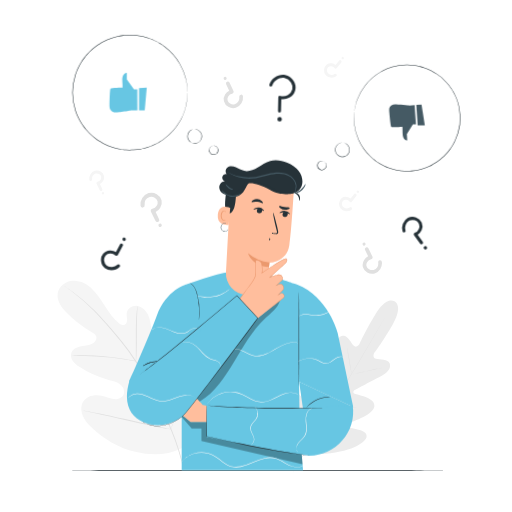
t = 0.00 s
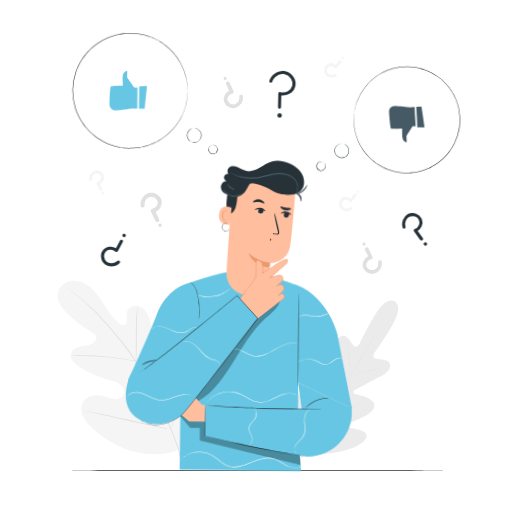
t = 0.28 s
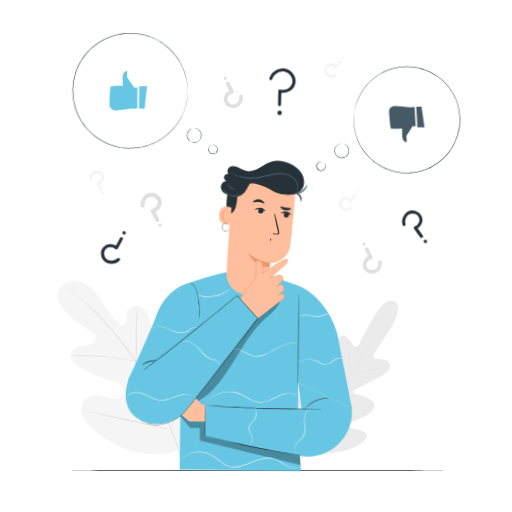
t = 0.47 s
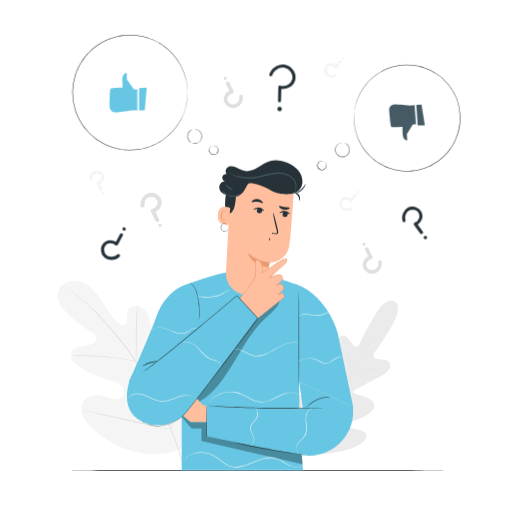
t = 0.75 s
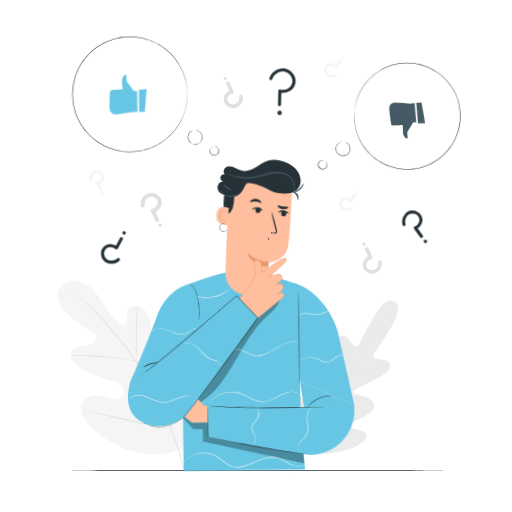
t = 1.03 s
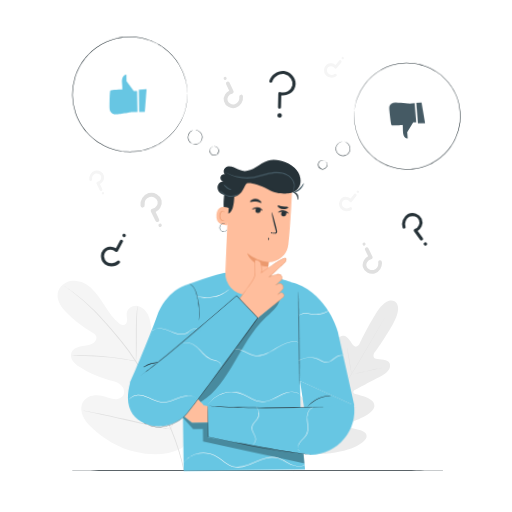
t = 1.22 s

The animated SVG that drew these frames (rendered in a browser with its animation timeline set to each time). Animation: 2 CSS @keyframes rules; one cycle of 1.50 s, repeats indefinitely.

<svg class="animated" id="freepik_stories-choose" xmlns="http://www.w3.org/2000/svg" viewBox="0 0 500 500" version="1.1" xmlns:xlink="http://www.w3.org/1999/xlink" xmlns:svgjs="http://svgjs.com/svgjs"><style>svg#freepik_stories-choose:not(.animated) .animable {opacity: 0;}svg#freepik_stories-choose.animated #freepik--Character--inject-118 {animation: 1.5s Infinite  linear wind;animation-delay: 0s;}svg#freepik_stories-choose.animated #freepik--speech-bubbles--inject-118 {animation: 1.5s Infinite  linear wind;animation-delay: 0s;}svg#freepik_stories-choose.animated #freepik--question-marks--inject-118 {animation: 1.5s Infinite  linear floating;animation-delay: 0s;}            @keyframes wind {                0% {                    transform: rotate( 0deg );                }                25% {                    transform: rotate( 1deg );                }                75% {                    transform: rotate( -1deg );                }            }                    @keyframes floating {                0% {                    opacity: 1;                    transform: translateY(0px);                }                50% {                    transform: translateY(-10px);                }                100% {                    opacity: 1;                    transform: translateY(0px);                }            }        </style><g id="freepik--background-complete--inject-118" class="animable" style="transform-origin: 222.517px 259.105px;"><path d="M177.34,437.83c23.23-20.07,25.56-53.12,21.56-82.2-.67-4.85-.66-10-3.42-14.07s-8.47-6.4-12.62-3.9c-3.44,2.08-4.58,6.45-6.24,10.14a28.65,28.65,0,0,1-10.3,12.08c-2.94,1.93-6.67,3.31-9.91,1.94-4.44-1.88-5.53-7.64-6-12.48q-1.32-13.56-2.63-27.11c-.47-4.84-1-9.79-2.94-14.23s-5.75-8.37-10.49-9.19-10.17,2.43-10.65,7.27c-.21,2,.41,4,.48,6.05s-.63,4.35-2.49,5.1-4-.4-5.55-1.67c-5.5-4.38-9.54-10.33-13.36-16.27s-7.56-12-12.64-16.9-11.8-8.45-18.78-8.12-13.93,5.36-15,12.36,3.65,13.52,8.55,18.61a109,109,0,0,0,24.73,19.13c1.64.93,3.42,1.93,4.18,3.66,1.39,3.12-1.34,6.65-4.42,8-3.49,1.57-7.44,1.6-11.17,2.44s-7.65,2.92-8.71,6.64c-1.48,5.15,3.2,9.91,7.62,12.89a93.19,93.19,0,0,0,29.05,13c3.7.94,7.57,1.69,10.7,3.9s5.31,6.38,3.93,10-5.73,5.15-9.53,4.84-7.36-2-11-3c-6.92-1.83-15.47-.48-19.14,5.71-2.41,4.07-2.11,9.36-.23,13.73s5.16,7.94,8.58,11.21c12,11.42,26.66,20.09,42.65,23.85s30.45,3.73,45.22-3.46" style="fill: rgb(245, 245, 245); transform-origin: 128.346px 358.985px;" id="el9d6m62ic76b" class="animable"></path><path d="M180,459.42a214.05,214.05,0,0,0-12-39.11c-5.81-14.28-13.48-29.41-22-44.95l-6.38-11.49c-2.11-3.77-4.19-7.5-6.46-11a215.64,215.64,0,0,0-14.19-19.51c-4.81-6-9.59-11.5-14.11-16.62s-8.83-9.79-12.94-13.89A172.46,172.46,0,0,0,71,284.93c-2.61-1.92-4.69-3.33-6.11-4.27l-1.62-1.07a3.44,3.44,0,0,0-.57-.33,5.48,5.48,0,0,0,.52.41l1.57,1.14c1.39,1,3.43,2.45,6,4.4a182.37,182.37,0,0,1,20.56,18.06c4.07,4.12,8.34,8.82,12.83,13.94s9.24,10.66,14,16.64a220.16,220.16,0,0,1,14.09,19.47c2.25,3.51,4.32,7.22,6.42,11l6.38,11.49c8.56,15.53,16.23,30.61,22.07,44.83a217.13,217.13,0,0,1,12.18,38.91" style="fill: rgb(224, 224, 224); transform-origin: 121.35px 369.405px;" id="ellsnxt8px2xh" class="animable"></path><path d="M132.77,352.84a10,10,0,0,0,.26-2.12c.12-1.36.22-3.34.31-5.79.19-4.9.22-11.66.22-19.12s.13-14.21.39-19.09c.12-2.44.24-4.41.34-5.78a10.49,10.49,0,0,0,.06-2.13,9.14,9.14,0,0,0-.4,2.1c-.21,1.35-.43,3.32-.63,5.76-.43,4.89-.65,11.66-.65,19.13s0,14,0,19.11c0,2.3,0,4.24,0,5.8A10.08,10.08,0,0,0,132.77,352.84Z" style="fill: rgb(224, 224, 224); transform-origin: 133.515px 325.825px;" id="el0w6k7r3x1tz" class="animable"></path><path d="M69.29,347.62a14.16,14.16,0,0,0,2.52,0c1.61,0,3.94-.07,6.83,0,5.76,0,13.73.35,22.5,1.08s16.69,1.77,22.39,2.67c2.86.43,5.16.84,6.75,1.11a13.91,13.91,0,0,0,2.49.35,12.43,12.43,0,0,0-2.42-.7c-1.58-.38-3.87-.88-6.72-1.4-5.69-1.06-13.61-2.18-22.42-2.94A221.42,221.42,0,0,0,78.63,347c-2.89.05-5.23.19-6.84.32A13.58,13.58,0,0,0,69.29,347.62Z" style="fill: rgb(224, 224, 224); transform-origin: 101.03px 349.901px;" id="el0zrb6vm4t5g9" class="animable"></path><path d="M167,419.24a3,3,0,0,0,.35-.8c.22-.64.5-1.42.83-2.36.71-2.06,1.67-5.06,2.8-8.78,2.27-7.45,5.08-17.83,8-29.33s5.66-21.89,7.77-29.37c1-3.64,1.89-6.63,2.52-8.86.27-1,.49-1.76.67-2.41a3.09,3.09,0,0,0,.18-.86,3,3,0,0,0-.35.8c-.22.64-.5,1.42-.83,2.36-.71,2.06-1.67,5.06-2.8,8.78-2.27,7.45-5.08,17.83-8,29.33s-5.66,21.89-7.77,29.38c-1,3.63-1.89,6.63-2.52,8.85-.27,1-.49,1.76-.67,2.41A3.09,3.09,0,0,0,167,419.24Z" style="fill: rgb(224, 224, 224); transform-origin: 178.56px 377.855px;" id="elxl5q1rre0k" class="animable"></path><path d="M81.53,401.11a3.1,3.1,0,0,0,.85.25l2.49.56,9.16,2c7.73,1.65,18.39,4.06,30.16,6.74s22.46,5,30.23,6.48c3.88.75,7,1.33,9.21,1.68l2.52.39a2.73,2.73,0,0,0,.89.07,3.84,3.84,0,0,0-.86-.25l-2.48-.56-9.16-1.95c-7.73-1.66-18.39-4.07-30.16-6.75s-22.46-5-30.23-6.48c-3.88-.75-7-1.32-9.22-1.68l-2.51-.39A3.15,3.15,0,0,0,81.53,401.11Z" style="fill: rgb(224, 224, 224); transform-origin: 124.285px 410.2px;" id="elpb4qhwjp4y" class="animable"></path><path d="M153.57,216.82a2,2,0,0,1-1.81-1.14l-4.34-9a2,2,0,0,1,1.47-2.85A6.22,6.22,0,0,0,153,201a5.61,5.61,0,0,0,.86-4.38,5.77,5.77,0,0,0-2.82-3.5,6.41,6.41,0,0,0-4.91-.67,7.53,7.53,0,0,0-4.89,8,2,2,0,0,1-4,.56A11.59,11.59,0,0,1,145,188.59a10.41,10.41,0,0,1,8.06,1,9.78,9.78,0,0,1,4.72,6,9.65,9.65,0,0,1-1.39,7.54A10.51,10.51,0,0,1,152,207l3.34,7a2,2,0,0,1-.94,2.68A1.94,1.94,0,0,1,153.57,216.82Z" style="fill: rgb(224, 224, 224); transform-origin: 147.587px 202.507px;" id="elzde8adkpdr" class="animable"></path><path d="M157.89,219.42a1.65,1.65,0,0,1-2.93,1.5,1.65,1.65,0,1,1,2.93-1.5Z" style="fill: rgb(224, 224, 224); transform-origin: 156.372px 220.066px;" id="elq0ndik5d26" class="animable"></path><path d="M98.61,186.58a1.4,1.4,0,0,1-1.27-.8l-3-6.3a1.41,1.41,0,0,1,0-1.25,1.38,1.38,0,0,1,1-.74,4.37,4.37,0,0,0,2.86-2,4,4,0,0,0,.6-3.06,4,4,0,0,0-2-2.44,4.47,4.47,0,0,0-3.43-.47A5.27,5.27,0,0,0,90,175.15a1.4,1.4,0,0,1-2.78.39,8.11,8.11,0,0,1,5.4-8.68,7.26,7.26,0,0,1,5.62.73,6.82,6.82,0,0,1,3.31,4.21,6.74,6.74,0,0,1-1,5.26,7.37,7.37,0,0,1-3,2.65l2.33,4.86a1.39,1.39,0,0,1-.65,1.87A1.5,1.5,0,0,1,98.61,186.58Z" style="fill: rgb(245, 245, 245); transform-origin: 94.4348px 176.587px;" id="el5ti3bixnhea" class="animable"></path><path d="M101.63,188.39a1.15,1.15,0,0,1-2,1.05,1.15,1.15,0,1,1,2-1.05Z" style="fill: rgb(245, 245, 245); transform-origin: 100.529px 188.723px;" id="elp7580zf9gqq" class="animable"></path><path d="M348.13,190a1.4,1.4,0,0,1-.18,1.49l-4.4,5.43a1.43,1.43,0,0,1-1.14.52,1.39,1.39,0,0,1-1.1-.59,4.32,4.32,0,0,0-3-1.75,3.91,3.91,0,0,0-3,.76,4,4,0,0,0-1.37,2.83,4.5,4.5,0,0,0,1,3.3,5.29,5.29,0,0,0,6.52.7A1.4,1.4,0,1,1,343,205a8.1,8.1,0,0,1-10.15-1.16,7.31,7.31,0,0,1-1.75-5.4,6.84,6.84,0,0,1,2.39-4.78,6.73,6.73,0,0,1,5.18-1.37,7.25,7.25,0,0,1,3.68,1.59l3.39-4.19a1.4,1.4,0,0,1,2-.21A1.48,1.48,0,0,1,348.13,190Z" style="fill: rgb(245, 245, 245); transform-origin: 339.67px 197.714px;" id="el6d2mdvopwcl" class="animable"></path><path d="M348.48,186.48a1.15,1.15,0,1,1,.21,1.61A1.14,1.14,0,0,1,348.48,186.48Z" style="fill: rgb(245, 245, 245); transform-origin: 349.391px 187.18px;" id="elhh2v4bv12gn" class="animable"></path><path d="M333.47,59.53a1.42,1.42,0,0,1-.18,1.49l-4.4,5.43a1.41,1.41,0,0,1-2.24-.07,4.36,4.36,0,0,0-3-1.75,3.94,3.94,0,0,0-3,.77,4,4,0,0,0-1.37,2.82,4.49,4.49,0,0,0,1,3.3,5.25,5.25,0,0,0,6.51.7,1.41,1.41,0,0,1,1.55,2.35,8.09,8.09,0,0,1-10.15-1.17,7.22,7.22,0,0,1-1.75-5.4,6.86,6.86,0,0,1,2.39-4.78A6.75,6.75,0,0,1,324,61.85a7.42,7.42,0,0,1,3.68,1.59l3.39-4.19a1.41,1.41,0,0,1,2-.21A1.51,1.51,0,0,1,333.47,59.53Z" style="fill: rgb(245, 245, 245); transform-origin: 325.007px 67.2807px;" id="el0rgstbl77la" class="animable"></path><path d="M333.82,56a1.15,1.15,0,1,1,.21,1.61A1.15,1.15,0,0,1,333.82,56Z" style="fill: rgb(245, 245, 245); transform-origin: 334.733px 56.6997px;" id="eljxo10y0r26o" class="animable"></path><path d="M222.45,79.59a1.84,1.84,0,0,1,1.65,1L228,88.81a1.83,1.83,0,0,1,0,1.63,1.81,1.81,0,0,1-1.31,1A5.66,5.66,0,0,0,223,93.94a5.11,5.11,0,0,0-.79,4,5.23,5.23,0,0,0,2.56,3.18,5.87,5.87,0,0,0,4.46.62,6.85,6.85,0,0,0,4.44-7.27,1.82,1.82,0,1,1,3.61-.5,10.52,10.52,0,0,1-7,11.27,9.41,9.41,0,0,1-7.31-.95,8.9,8.9,0,0,1-4.29-5.47A8.73,8.73,0,0,1,219.93,92a9.58,9.58,0,0,1,3.91-3.44l-3-6.31a1.81,1.81,0,0,1,.85-2.43A1.75,1.75,0,0,1,222.45,79.59Z" style="fill: rgb(224, 224, 224); transform-origin: 227.91px 92.5895px;" id="el07q273v3egni" class="animable"></path><path d="M218.53,77.23a1.51,1.51,0,0,1,.65-2,1.49,1.49,0,0,1,2,.65,1.49,1.49,0,1,1-2.66,1.36Z" style="fill: rgb(224, 224, 224); transform-origin: 219.86px 76.5624px;" id="elkykjlhw47z" class="animable"></path><path d="M358.11,241.39a1.84,1.84,0,0,1,1.65,1l3.93,8.19a1.83,1.83,0,0,1,0,1.63,1.81,1.81,0,0,1-1.31,1,5.64,5.64,0,0,0-3.71,2.54,5.11,5.11,0,0,0-.79,4,5.23,5.23,0,0,0,2.56,3.18,5.87,5.87,0,0,0,4.46.62,6.85,6.85,0,0,0,4.44-7.27,1.82,1.82,0,1,1,3.61-.5,10.52,10.52,0,0,1-7,11.27,9.41,9.41,0,0,1-7.31-.95,8.9,8.9,0,0,1-4.29-5.47,8.73,8.73,0,0,1,1.27-6.84,9.58,9.58,0,0,1,3.91-3.44l-3-6.31a1.81,1.81,0,0,1,.85-2.43A1.75,1.75,0,0,1,358.11,241.39Z" style="fill: rgb(224, 224, 224); transform-origin: 363.581px 254.395px;" id="elqk4p18q295s" class="animable"></path><path d="M354.19,239a1.51,1.51,0,0,1,.65-2,1.49,1.49,0,0,1,2,.65,1.49,1.49,0,0,1-2.66,1.36Z" style="fill: rgb(224, 224, 224); transform-origin: 355.52px 238.331px;" id="el1k5qx0vcnni" class="animable"></path><path d="M385.41,294.32s-7.69-5.91-18.9,12.69-15.74,29.46-15.74,29.46-2.89,3.86-5.48,1-5.85-10.61-10.67-9.6c-5,1.05-7,6.4-6.64,14.5s.5,25.86.51,27.47-1.06,3.82-3.13,2.17S311.73,355.51,305,361.41s-2,28.29-1.55,30.75-.08,3.46-1.27,4-4.59-4.85-8.05-8.94-8.19-8.23-11.78-4.5-5.83,20.11,7.93,48l7.22,12.49,14.49.23c31-1.4,44.32-11.27,45.85-16.22s-4.38-7.09-9.63-8.14-11.6-1.45-11.72-2.74.48-2.25,2.86-3,24.26-7.46,26.19-16.2-16.68-11.67-19.13-12.69-1-3,.39-3.79,17-9.23,24.31-12.82,11-7.93,9.49-12.81c-1.44-4.71-9.82-3.82-13.56-4.72S365.3,345,365.3,345s7.33-9.21,18.2-28,1.74-22.73,1.74-22.73" style="fill: rgb(235, 235, 235); transform-origin: 334.226px 368.434px;" id="elxee11cu7skf" class="animable"></path><path d="M375.34,311l-.21.41c-.16.27-.37.66-.65,1.16L371.94,317c-2.21,3.87-5.44,9.46-9.46,16.34-8,13.78-19.31,32.71-31.82,53.58s-23.82,39.79-31.93,53.52l-9.59,16.27c-1.12,1.91-2,3.4-2.61,4.42l-.68,1.15-.25.38a4.28,4.28,0,0,1,.21-.4l.65-1.17,2.53-4.47c2.21-3.87,5.44-9.45,9.47-16.34,8-13.77,19.3-32.71,31.82-53.59s23.81-39.78,31.92-53.51l9.59-16.27c1.13-1.91,2-3.4,2.61-4.42.3-.49.52-.87.69-1.15Z" style="fill: rgb(224, 224, 224); transform-origin: 330.47px 386.83px;" id="elsu371d3dfrf" class="animable"></path><path d="M338.75,338.94a4.54,4.54,0,0,1,.3,1c.16.66.37,1.6.61,2.78.49,2.34,1.08,5.6,1.67,9.21s1.08,6.78,1.47,9.25c.18,1.1.34,2,.46,2.79a4.89,4.89,0,0,1,.13,1,5.35,5.35,0,0,1-.3-1c-.16-.65-.37-1.6-.6-2.78-.47-2.35-1-5.62-1.6-9.23s-1.13-6.77-1.54-9.22c-.19-1.11-.34-2-.47-2.8A4.89,4.89,0,0,1,338.75,338.94Z" style="fill: rgb(224, 224, 224); transform-origin: 341.07px 351.955px;" id="el96pha4p8htj" class="animable"></path><path d="M344.7,365.36c0-.12,6.64-1.64,14.88-3.38s15-3.07,15-3-6.64,1.64-14.89,3.38S344.72,365.48,344.7,365.36Z" style="fill: rgb(224, 224, 224); transform-origin: 359.64px 362.172px;" id="ela0rrianyphr" class="animable"></path><path d="M324,396.55a5,5,0,0,1,1.06,0l2.89.22c2.44.18,5.81.41,9.53.53s7.1.13,9.55.11l2.89,0a4.09,4.09,0,0,1,1.07,0,5.56,5.56,0,0,1-1.06.13c-.68.05-1.67.11-2.9.16-2.44.1-5.83.15-9.56,0s-7.11-.4-9.55-.66c-1.22-.14-2.2-.26-2.88-.36A4.83,4.83,0,0,1,324,396.55Z" style="fill: rgb(224, 224, 224); transform-origin: 337.495px 397.158px;" id="el0i94aaa06c1v" class="animable"></path><path d="M313.4,373.84a3.83,3.83,0,0,1,.51.84c.33.65.75,1.44,1.23,2.38,1,2,2.4,4.82,3.91,7.92s2.84,5.93,3.78,8c.44,1,.81,1.78,1.1,2.44a3.64,3.64,0,0,1,.35.92,5.37,5.37,0,0,1-.5-.84l-1.23-2.38c-1-2-2.41-4.82-3.91-7.92s-2.84-5.93-3.79-8l-1.1-2.44A5,5,0,0,1,313.4,373.84Z" style="fill: rgb(224, 224, 224); transform-origin: 318.84px 385.09px;" id="elqlt61xj59qf" class="animable"></path><path d="M291.67,399.05a7.15,7.15,0,0,1,.63,1.09l1.59,3c1.33,2.58,3.12,6.16,5.09,10.12s3.72,7.55,5,10.17l1.46,3.1a8.2,8.2,0,0,1,.48,1.17,6.6,6.6,0,0,1-.64-1.09l-1.59-3c-1.32-2.58-3.12-6.15-5.08-10.11s-3.72-7.56-5-10.17l-1.46-3.11A6,6,0,0,1,291.67,399.05Z" style="fill: rgb(224, 224, 224); transform-origin: 298.795px 413.375px;" id="eli62biih7d9i" class="animable"></path><path d="M305.74,427a7.78,7.78,0,0,1,1.35,0l3.67.14c3.1.12,7.38.26,12.11.29s9-.05,12.12-.14l3.67-.09a7.43,7.43,0,0,1,1.35,0,8.16,8.16,0,0,1-1.34.15c-.86.08-2.12.16-3.67.24-3.1.16-7.39.3-12.13.26s-9-.22-12.12-.41c-1.55-.11-2.81-.2-3.67-.29A8,8,0,0,1,305.74,427Z" style="fill: rgb(224, 224, 224); transform-origin: 322.875px 427.414px;" id="elo2awm8ihyuh" class="animable"></path></g><g id="freepik--Floor--inject-118" class="animable" style="transform-origin: 251.57px 459.36px;"><path d="M432.65,459.36c0,.15-81.08.26-181.07.26s-181.09-.11-181.09-.26,81.06-.26,181.09-.26S432.65,459.22,432.65,459.36Z" style="fill: rgb(38, 50, 56); transform-origin: 251.57px 459.36px;" id="elg51hzsygyr" class="animable"></path></g><g id="freepik--Character--inject-118" class="animable" style="transform-origin: 234.386px 307.813px;"><path d="M344.88,397.55l-15.23-72.64s-8.93-35-39.67-47.08l-2.12-.65-3-.91c-1.24-.48-6.28-2.08-7.61-2.5-41.44-14.36-52.44-10.62-95.62,4.11,0,0-19.19,5.17-28.49,30.19s-27.09,64.17-27.09,64.17l43.08,15.22,8.26-12.27v83.93h118.5l-3.27-38.64-.57-47.59" style="fill: rgb(103, 198, 227); transform-origin: 235.465px 361.92px;" id="elc7ic5kzkrn" class="animable"></path><path d="M224.26,282.34a5.4,5.4,0,0,1-1,.92,13.09,13.09,0,0,1-1.25,1,20.47,20.47,0,0,1-1.73,1.19,31.8,31.8,0,0,1-4.85,2.52,36.6,36.6,0,0,1-6.41,1.94,37.21,37.21,0,0,1-6.67.62,32.18,32.18,0,0,1-5.44-.51c-.78-.11-1.45-.31-2.05-.45a11.27,11.27,0,0,1-1.53-.44,5.84,5.84,0,0,1-1.26-.48c0-.1,1.85.54,4.9,1a36.3,36.3,0,0,0,5.38.39,38.27,38.27,0,0,0,6.57-.66,38.75,38.75,0,0,0,6.33-1.86,36.41,36.41,0,0,0,4.84-2.39C222.75,283.53,224.2,282.26,224.26,282.34Z" style="fill: rgb(250, 250, 250); transform-origin: 208.165px 286.433px;" id="eliq9fbacn51" class="animable"></path><g id="elyl5ap2wkpus"><g style="opacity: 0.3; transform-origin: 236.435px 429.695px;" class="animable"><polygon points="177.43 407.13 187.14 418.35 196.69 418.35 196.69 430.56 295.44 453.4 294.64 443.89 201.73 411.99 186.16 411.99 178.66 405.99 177.43 407.13" id="elrcz2wk6jnv" class="animable" style="transform-origin: 236.435px 429.695px;"></polygon></g></g><path d="M206.51,397.14l-8.24-1.52S178.75,374.26,175.09,374c-3-.25-19.63-.09-25.41,0a2,2,0,0,0-2,2h0a2,2,0,0,0,1.94,2l19.62.76.09,1.58-19.65.26c-2,.15-3.28,3.32,3.13,3.89l16.43.59v1l-16.66,2.33c-.85.12-3.06.55-3.08,1.4,0,0-1,2.09,3.74,2.68,1.63.2,16.09-.28,16.09-.28l-.55,1.3-15,3.23a2.13,2.13,0,0,0-1.66,2.38h0a2.13,2.13,0,0,0,2.3,1.83l16-1.49L186.16,412h21Z" style="fill: rgb(255, 190, 157); transform-origin: 177.42px 392.933px;" id="eloervummzb2b" class="animable"></path><polyline points="344.88 397.55 296.95 406.98 292.09 372.89" style="fill: rgb(103, 198, 227); transform-origin: 318.485px 389.935px;" id="elt0cjvonhu6" class="animable"></polyline><path d="M290.57,398.85,201.73,396l0,30.7,58.94,11.71L302.07,445c25.72,0,46.29-23.61,42.31-49l-.11,0Z" style="fill: rgb(103, 198, 227); transform-origin: 273.302px 420.5px;" id="el3ra9g0jn3b9" class="animable"></path><path d="M315,398.29a7.85,7.85,0,0,1-1.15.08l-3.3.09-12.15.22c-10.25.15-24.42.32-40.08.17s-29.83-.72-40.07-1.41c-5.12-.34-9.26-.67-12.11-1l-3.29-.34a7.51,7.51,0,0,1-1.14-.16,7.27,7.27,0,0,1,1.16,0l3.29.21c2.86.2,7,.46,12.12.74,10.24.56,24.4,1.05,40.05,1.21s29.81,0,40.07,0h12.15l3.3,0A5.63,5.63,0,0,1,315,398.29Z" style="fill: rgb(38, 50, 56); transform-origin: 258.355px 397.413px;" id="elfegs0up3g2n" class="animable"></path><path d="M201.74,396.26a3.68,3.68,0,0,1,0,.54q0,.58,0,1.59c0,1.43,0,3.47.06,6.06,0,5.25.06,12.71.11,21.7l-.18-.22c10,2.15,22.06,4.82,35,7.53,17.74,3.76,33.9,6.72,45.64,8.54,5.88.9,10.64,1.56,13.94,2l3.79.5,1,.14a1.12,1.12,0,0,1,.33.07l-.34,0-1-.09-3.81-.4c-3.3-.38-8.08-1-14-1.84-11.77-1.72-27.95-4.63-45.7-8.39-12.95-2.71-25-5.41-35-7.61l-.17,0v-.17c0-9,.06-16.45.08-21.7,0-2.59,0-4.63.06-6.06q0-1,0-1.59A2,2,0,0,1,201.74,396.26Z" style="fill: rgb(38, 50, 56); transform-origin: 251.42px 420.485px;" id="elwphnp22fus" class="animable"></path><path d="M194.15,312.28a8.09,8.09,0,0,1,.06-1.5c.07-1,.16-2.35.2-4.07a70.14,70.14,0,0,0-.93-13.37c-.91-5.14-2.06-9.83-3.85-12.75a10.24,10.24,0,0,0-2.65-3c-.78-.55-1.28-.76-1.26-.8s.14,0,.38.12a5.88,5.88,0,0,1,1,.51,9.81,9.81,0,0,1,2.85,3,21.62,21.62,0,0,1,2.4,5.6,63.58,63.58,0,0,1,2.44,20.73c-.09,1.72-.24,3.12-.36,4.07A7.65,7.65,0,0,1,194.15,312.28Z" style="fill: rgb(38, 50, 56); transform-origin: 190.291px 294.528px;" id="elast7p02pemw" class="animable"></path><path d="M291.84,285.29c.15,0,.26,20.41.26,45.59s-.11,45.59-.26,45.59-.26-20.41-.26-45.59S291.7,285.29,291.84,285.29Z" style="fill: rgb(38, 50, 56); transform-origin: 291.84px 330.88px;" id="elsz1kwvfuhr" class="animable"></path><path d="M322.5,387.83c0,.09-1.51.05-3.91.34a33.54,33.54,0,0,0-4.17.81,35.18,35.18,0,0,0-4.88,1.74,34.43,34.43,0,0,0-4.54,2.53,32.07,32.07,0,0,0-3.35,2.59c-1.81,1.61-2.77,2.77-2.85,2.71a5,5,0,0,1,.62-.86,22.1,22.1,0,0,1,2-2.12,27.41,27.41,0,0,1,3.33-2.72,32.49,32.49,0,0,1,4.59-2.6,31.51,31.51,0,0,1,5-1.73,27.21,27.21,0,0,1,4.25-.71,20.54,20.54,0,0,1,2.89-.09A4.1,4.1,0,0,1,322.5,387.83Z" style="fill: rgb(38, 50, 56); transform-origin: 310.65px 393.128px;" id="elvb5r85xbw" class="animable"></path><g id="elkn7k9tzsl8"><g style="opacity: 0.3; transform-origin: 230.43px 342.63px;" class="animable"><path d="M195,392.08c15-8.94,24.32-23.74,33.45-38.6s17.64-30.45,30.3-42.43c5.81-5.51,12.61-10.15,14.76-17.87l-22.76,18.09-63.4,72.91Z" id="else2b31gjagl" class="animable" style="transform-origin: 230.43px 342.63px;"></path></g></g><path d="M153.88,353c0,.19-3.58.05-7.67,1.45a39.53,39.53,0,0,0-5.06,2.23,10.75,10.75,0,0,1-2.09,1,9.44,9.44,0,0,1,1.91-1.32,27,27,0,0,1,5.07-2.4,20.24,20.24,0,0,1,5.52-1.05A7.7,7.7,0,0,1,153.88,353Z" style="fill: rgb(38, 50, 56); transform-origin: 146.47px 355.271px;" id="el77m0rhaypi4" class="animable"></path><path d="M153.88,353c0,.19-3.58.05-7.67,1.45a39.53,39.53,0,0,0-5.06,2.23,10.75,10.75,0,0,1-2.09,1,9.44,9.44,0,0,1,1.91-1.32,27,27,0,0,1,5.07-2.4,20.24,20.24,0,0,1,5.52-1.05A7.7,7.7,0,0,1,153.88,353Z" style="fill: rgb(38, 50, 56); transform-origin: 146.47px 355.271px;" id="el7zyh2fmgz35" class="animable"></path><path d="M291.46,385.64a13.06,13.06,0,0,0-3.45-1.59c-2.35-.73-6-.72-10.23.64s-8.63,4.25-14.07,6.51a20.72,20.72,0,0,1-9,1.73,24.57,24.57,0,0,1-9.45-2.9c-3-1.52-5.85-3.22-8.72-4.55A26.32,26.32,0,0,0,227.8,383a28.33,28.33,0,0,0-15,2.71,27,27,0,0,0-8.34,6.12l-1.09,1.23-.72,1-.45.58-.17.19a.75.75,0,0,1,.12-.22c.11-.16.25-.36.41-.61l.69-1,1.06-1.26a26.32,26.32,0,0,1,8.33-6.33,27.38,27.38,0,0,1,6.86-2.36,27.67,27.67,0,0,1,8.32-.49,26.59,26.59,0,0,1,8.87,2.47c2.91,1.35,5.74,3.05,8.74,4.55a24.17,24.17,0,0,0,9.25,2.86,20.1,20.1,0,0,0,8.82-1.67c5.38-2.2,9.83-5.19,14.14-6.41s8-1.29,10.39-.49a10.58,10.58,0,0,1,2.6,1.19l.61.44C291.4,385.58,291.47,385.63,291.46,385.64Z" style="fill: rgb(250, 250, 250); transform-origin: 246.745px 388.636px;" id="el6rx4zppe47n" class="animable"></path><path d="M334.9,348.65a8.91,8.91,0,0,0-1.8-.34,8.82,8.82,0,0,0-4.7,1.44c-1.85,1-3.63,2.92-6.15,4.33a8,8,0,0,1-4.38,1.1,11.85,11.85,0,0,1-4.6-1.46c-1.47-.74-2.83-1.57-4.24-2.13a18.73,18.73,0,0,0-4.21-1.18,18.52,18.52,0,0,0-3.95-.21,17.59,17.59,0,0,0-3.43.45,19.9,19.9,0,0,0-4.72,1.68c-1.07.54-1.61.91-1.64.87s.12-.12.37-.3a10.44,10.44,0,0,1,1.17-.74,18.89,18.89,0,0,1,8.22-2.39,19,19,0,0,1,8.38,1.35c1.46.57,2.84,1.4,4.28,2.13a11.58,11.58,0,0,0,4.4,1.42,7.52,7.52,0,0,0,4.12-1c2.44-1.34,4.27-3.2,6.19-4.23a8.74,8.74,0,0,1,4.9-1.32,4.59,4.59,0,0,1,1.36.32A2,2,0,0,1,334.9,348.65Z" style="fill: rgb(250, 250, 250); transform-origin: 312.988px 351.651px;" id="elxsy4n3q58y" class="animable"></path><path d="M290.92,335a3.65,3.65,0,0,1-.68-.12c-.22,0-.49-.12-.82-.17l-1.12-.15a19.3,19.3,0,0,0-7.13.73,43.53,43.53,0,0,0-9.74,4.39A93.51,93.51,0,0,1,259.82,346a25,25,0,0,1-6.63,1.82,17,17,0,0,1-6.4-.44,30.32,30.32,0,0,1-5.38-2.15c-1.62-.8-3.1-1.59-4.48-2.24a19.14,19.14,0,0,0-6.86-2.07,11.18,11.18,0,0,0-2,.06,3.47,3.47,0,0,1-.68,0,2.81,2.81,0,0,1,.67-.15,10.34,10.34,0,0,1,2-.16,18.37,18.37,0,0,1,7,1.95c1.41.63,2.9,1.4,4.52,2.18a29.78,29.78,0,0,0,5.31,2.07,16.69,16.69,0,0,0,6.22.4,24.46,24.46,0,0,0,6.5-1.79c4.3-1.77,8-4.23,11.56-6.24a42.73,42.73,0,0,1,9.89-4.34,18.6,18.6,0,0,1,7.24-.57l1.13.2c.33.07.59.16.81.22A3.55,3.55,0,0,1,290.92,335Z" style="fill: rgb(250, 250, 250); transform-origin: 259.155px 341.073px;" id="elu5tbs7d14x" class="animable"></path><path d="M321.89,304.2a5,5,0,0,1-1.07.62c-.71.37-1.73.89-3,1.46a28.83,28.83,0,0,1-4.74,1.64,17.36,17.36,0,0,1-6.14.42c-2.18-.23-4.19-.69-6-.94a17.41,17.41,0,0,0-4.91-.09,10.65,10.65,0,0,0-4.22,1.56s.07-.1.22-.24a6.91,6.91,0,0,1,.75-.54,9.21,9.21,0,0,1,3.2-1.15,17.09,17.09,0,0,1,5,0c1.88.23,3.9.68,6,.9,4.29.51,8.09-.86,10.69-1.88,1.31-.52,2.36-1,3.09-1.3A6,6,0,0,1,321.89,304.2Z" style="fill: rgb(250, 250, 250); transform-origin: 306.85px 306.535px;" id="eltswehax3e1r" class="animable"></path><path d="M192.59,320.85a5.8,5.8,0,0,0-1.77-.42,7.47,7.47,0,0,0-4.59,1.7c-.86.61-1.76,1.37-2.83,2.07a10.59,10.59,0,0,1-3.79,1.52,17.93,17.93,0,0,1-9.17-1.1c-3.1-1.12-5.87-2.54-8.53-3.48a23.38,23.38,0,0,0-3.83-1,15.34,15.34,0,0,0-3.44-.21,11,11,0,0,0-4.8,1.28c-1,.58-1.51,1.05-1.54,1s.1-.13.33-.35a7.09,7.09,0,0,1,1.11-.84,10.7,10.7,0,0,1,4.87-1.47,16,16,0,0,1,3.54.15,22.71,22.71,0,0,1,3.92,1c2.7.92,5.49,2.34,8.55,3.44a17.65,17.65,0,0,0,8.9,1.11,10.08,10.08,0,0,0,3.65-1.41c1.05-.66,2-1.4,2.85-2a7.43,7.43,0,0,1,4.81-1.6,3.53,3.53,0,0,1,1.35.36A1.33,1.33,0,0,1,192.59,320.85Z" style="fill: rgb(250, 250, 250); transform-origin: 170.443px 322.705px;" id="el5dqd7mygmuh" class="animable"></path><path d="M248.92,397.45s.12.08.32.27a6.78,6.78,0,0,1,.79.93,9.64,9.64,0,0,1,.31,10.58c-1.33,2.15-3.6,3.86-4.87,6.33a6.07,6.07,0,0,0-.5,3.89,15,15,0,0,0,1.3,3.58c1.09,2.18,2.1,4.3,2.06,6.26a5.06,5.06,0,0,1-1.87,4,3.14,3.14,0,0,1-1.1.53c-.28.05-.42.06-.43,0a4.78,4.78,0,0,0,1.41-.73,5,5,0,0,0,1.63-3.83c0-1.84-1-3.86-2.13-6.05a15,15,0,0,1-1.37-3.69,6.56,6.56,0,0,1,.53-4.22,15.83,15.83,0,0,1,2.5-3.39,23.83,23.83,0,0,0,2.43-3,9.17,9.17,0,0,0,1.37-6.13,9.83,9.83,0,0,0-1.44-4.08C249.3,397.89,248.88,397.48,248.92,397.45Z" style="fill: rgb(250, 250, 250); transform-origin: 248.052px 415.656px;" id="el526th8n24hp" class="animable"></path><path d="M290.84,441.35a2.11,2.11,0,0,1-.38-.33,4.06,4.06,0,0,1-.77-1.2,6.79,6.79,0,0,1,.25-5.16,10.76,10.76,0,0,1,1.95-3.07c.85-1,1.85-1.94,2.87-3a16.61,16.61,0,0,0,2.78-3.5,11.63,11.63,0,0,0,1.33-4.55c.34-3.29-.26-6.45-.42-9.36a16.37,16.37,0,0,1,1-7.66,8.75,8.75,0,0,1,3.29-4,5.84,5.84,0,0,1,1.29-.61,1.61,1.61,0,0,1,.48-.11,11.76,11.76,0,0,0-1.66.89,8.84,8.84,0,0,0-3.06,4,16.28,16.28,0,0,0-.83,7.48c.19,2.87.81,6.05.47,9.45a12.1,12.1,0,0,1-1.41,4.74A16.44,16.44,0,0,1,295.1,429c-2.08,2-4,3.81-4.82,5.84a5.65,5.65,0,0,0,.56,6.55Z" style="fill: rgb(250, 250, 250); transform-origin: 296.904px 420.095px;" id="elakj8hz00ths" class="animable"></path><path d="M296,454.61a6,6,0,0,1-1.12.71,9.49,9.49,0,0,1-3.63,1,15.47,15.47,0,0,1-5.93-.66,32.67,32.67,0,0,1-7.19-3.32,47.58,47.58,0,0,0-8.51-4.26,20.39,20.39,0,0,0-10.73-.37,66.26,66.26,0,0,0-11.42,3.95A67,67,0,0,1,235.1,456a22.25,22.25,0,0,1-6.65.37,18.07,18.07,0,0,1-6.22-1.84c-3.82-1.91-6.88-4.68-10-6.94a31.77,31.77,0,0,0-4.76-3l-1.22-.58c-.41-.18-.83-.31-1.24-.47a19.57,19.57,0,0,0-2.49-.74,25.18,25.18,0,0,0-9.44-.39,26.43,26.43,0,0,0-7.49,2.24c-.53.23-1,.53-1.49.77a11.38,11.38,0,0,0-1.33.79c-.41.28-.81.53-1.18.79l-1,.79a16.35,16.35,0,0,0-1.62,1.44,10.24,10.24,0,0,0-1.1,1.14l-.66.73c-.15.16-.23.24-.24.23l.2-.27.62-.76a10.46,10.46,0,0,1,1.07-1.18,17.11,17.11,0,0,1,1.6-1.48l1-.83,1.19-.81a13,13,0,0,1,1.33-.81c.48-.26,1-.56,1.49-.8A26.13,26.13,0,0,1,193,442a25,25,0,0,1,9.58.33,19.79,19.79,0,0,1,2.54.74c.43.16.86.29,1.28.47l1.24.59a32.43,32.43,0,0,1,4.84,3c3.15,2.27,6.2,5,9.94,6.87a17.31,17.31,0,0,0,6,1.78,21.32,21.32,0,0,0,6.5-.37,66.86,66.86,0,0,0,12.26-4.22,65.12,65.12,0,0,1,11.51-4,20.87,20.87,0,0,1,11,.43,47.83,47.83,0,0,1,8.56,4.35,32.27,32.27,0,0,0,7.08,3.36,15.64,15.64,0,0,0,5.84.74,9.78,9.78,0,0,0,3.6-.93C295.59,454.86,296,454.58,296,454.61Z" style="fill: rgb(250, 250, 250); transform-origin: 236.485px 449.078px;" id="elbms4sgdz7bd" class="animable"></path><path d="M240.34,287.81h0a20.8,20.8,0,0,0,21.74-18.95c.58-6.6,1-12.24,1-12.24s17-.43,19.41-17.1S287,184.13,287,184.13h0a58.52,58.52,0,0,0-59.27-.24L225,185.48l-4.38,80.43A20.79,20.79,0,0,0,240.34,287.81Z" style="fill: rgb(255, 190, 157); transform-origin: 253.794px 231.893px;" id="elmv3joxludyi" class="animable"></path><path d="M265.48,228c0-.19,1.46-.29,3.82-.31.61,0,1.1-.06,1.18-.38a3.27,3.27,0,0,0-.2-1.78l-1.22-4.91c-1.65-7-2.7-12.71-2.34-12.79s2,5.51,3.63,12.49c.38,1.7.75,3.33,1.11,4.93a3.89,3.89,0,0,1,0,2.55,1.59,1.59,0,0,1-1.16.82,3.6,3.6,0,0,1-1,0C266.91,228.4,265.47,228.18,265.48,228Z" style="fill: rgb(38, 50, 56); transform-origin: 268.577px 218.242px;" id="el54yqxnu8n2l" class="animable"></path><path d="M263.18,256.39a39.22,39.22,0,0,1-21-9s3.59,12.69,20.44,13.35Z" style="fill: rgb(235, 153, 110); transform-origin: 252.68px 254.065px;" id="eldwueh6u3646" class="animable"></path><path d="M286.78,188.37s-10.5,4.39-23.45-3c-8.5-4.84-18.56-7.53-20.91-5.9s-3.31,10.61-12.11,12.76c0,0-.35,17.21-7.17,16.22s-1.06-27.36-1.06-27.36l17.2-7.26,18.47-2.44,17.1,3.38L288,179.16Z" style="fill: rgb(38, 50, 56); transform-origin: 253.904px 189.941px;" id="elmylz9bsnh8h" class="animable"></path><path d="M224.81,203c-.27-.16-11-4.88-12.15,6.58s10.62,10.22,10.67,9.9S224.81,203,224.81,203Z" style="fill: rgb(255, 190, 157); transform-origin: 218.695px 210.792px;" id="elca48z2vw257" class="animable"></path><path d="M220.25,214.83s-.21.12-.56.24a2,2,0,0,1-1.5-.11c-1.17-.56-2-2.59-1.85-4.66a6.56,6.56,0,0,1,.83-2.8,2.33,2.33,0,0,1,1.65-1.39,1,1,0,0,1,1.13.66c.12.34,0,.56.09.59s.26-.17.21-.65a1.24,1.24,0,0,0-.38-.77,1.52,1.52,0,0,0-1.07-.4,2.84,2.84,0,0,0-2.26,1.58,6.81,6.81,0,0,0-1,3.13c-.16,2.31.82,4.59,2.43,5.23a2.16,2.16,0,0,0,1.85-.12C220.2,215.11,220.29,214.86,220.25,214.83Z" style="fill: rgb(235, 153, 110); transform-origin: 217.891px 210.586px;" id="elwofuuwu6s" class="animable"></path><path d="M237.93,181.32a39.84,39.84,0,0,1-7.63,6.83,13.29,13.29,0,0,1-9.8,2.07c-3.33-.77-6.28-3.65-6.42-7.08s3.21-6.75,6.55-6a3.57,3.57,0,1,1,2.11-6.41c-2.91-.55-3.23-5.16-.92-7s5.71-1.44,8.44-.33,5.26,2.83,8.15,3.45c4.53,1,9.18-.91,13.19-3.24s7.81-5.17,12.28-6.41c5.48-1.51,11.41-.4,16.65,1.8a26.75,26.75,0,0,1,11.31,8.25c2.83,3.78,4.23,8.8,3,13.35s-5.49,8.33-10.22,8.35c0,0-10.61,1.06-19.25-5.35S238.49,178,238.49,178Z" style="fill: rgb(38, 50, 56); transform-origin: 254.682px 173.468px;" id="elweqcpqqi0l" class="animable"></path><path d="M222,168s.21.22.66.53,1.15.74,2.06,1.26a37.48,37.48,0,0,0,8.27,3.29,39.82,39.82,0,0,0,13.15,1.25c5-.33,10.29-2,15.78-3.29s10.9-2,15.6-.86,8.38,3.92,10,7.13a11.41,11.41,0,0,1,.87,8.32,18.51,18.51,0,0,1-1.33,2.9s.24-.17.6-.6a8.39,8.39,0,0,0,1.18-2.15,11.47,11.47,0,0,0-.54-8.85c-1.66-3.54-5.59-6.65-10.52-7.85s-10.62-.6-16.16.77-10.72,3-15.58,3.35a41.06,41.06,0,0,1-12.85-1C225.94,170.46,222.06,167.73,222,168Z" style="fill: rgb(69, 90, 100); transform-origin: 255.741px 178.256px;" id="ell0zw1mxqhl" class="animable"></path><path d="M216.8,185.69c-.12.06.25,1.18,1.49,2.61a11.68,11.68,0,0,0,13.49,2.91c1.72-.78,2.52-1.65,2.43-1.76s-1.07.43-2.74,1a12.66,12.66,0,0,1-12.57-2.71C217.6,186.52,217,185.59,216.8,185.69Z" style="fill: rgb(69, 90, 100); transform-origin: 225.498px 188.953px;" id="elzb7toj63am" class="animable"></path><path d="M220.38,180c-.29.14.59,2.22,2.81,3.75s4.47,1.63,4.49,1.3-1.84-.94-3.8-2.31S220.68,179.84,220.38,180Z" style="fill: rgb(69, 90, 100); transform-origin: 224.003px 182.596px;" id="el9s60ltt4di" class="animable"></path><path d="M292.41,196c.15,0,.48-.53.56-1.56a6.34,6.34,0,0,0-4.12-6.34c-1-.34-1.62-.27-1.65-.12-.1.33,2.26,1,3.73,3.28S292.07,196,292.41,196Z" style="fill: rgb(38, 50, 56); transform-origin: 290.09px 191.928px;" id="elb5md90cshqi" class="animable"></path><path d="M298.35,179.58c-.34-.14-1.6,2.89-4.6,5.39s-6.15,3.32-6.06,3.68,3.61,0,6.86-2.74S298.67,179.62,298.35,179.58Z" style="fill: rgb(69, 90, 100); transform-origin: 293.05px 184.171px;" id="eluababcp89bk" class="animable"></path><path d="M281,209.53a2.57,2.57,0,0,1-2.8,2.26,2.47,2.47,0,0,1-2.34-2.65,2.58,2.58,0,0,1,2.8-2.26A2.47,2.47,0,0,1,281,209.53Z" style="fill: rgb(38, 50, 56); transform-origin: 278.43px 209.335px;" id="el4l43w9haqql" class="animable"></path><path d="M283,209.31c-.36.29-2.11-1.4-4.86-1.75s-4.95.76-5.21.39c-.12-.17.28-.73,1.24-1.26a7.13,7.13,0,0,1,4.22-.72,6.71,6.71,0,0,1,3.82,1.81C283,208.54,283.18,209.18,283,209.31Z" style="fill: rgb(38, 50, 56); transform-origin: 277.987px 207.624px;" id="elpx4luaz8l9j" class="animable"></path><path d="M255.92,206.05a2.57,2.57,0,0,1-2.8,2.26,2.47,2.47,0,0,1-2.34-2.65,2.59,2.59,0,0,1,2.81-2.26A2.46,2.46,0,0,1,255.92,206.05Z" style="fill: rgb(38, 50, 56); transform-origin: 253.35px 205.855px;" id="elrrslwgb0vrs" class="animable"></path><path d="M257.72,206c-.36.29-2.12-1.39-4.87-1.75s-4.95.77-5.21.39c-.12-.17.28-.73,1.24-1.25a7,7,0,0,1,4.22-.72,6.77,6.77,0,0,1,3.82,1.8C257.68,205.21,257.89,205.85,257.72,206Z" style="fill: rgb(38, 50, 56); transform-origin: 252.697px 204.317px;" id="elh769o4jj6t" class="animable"></path><path d="M256.66,198.41c-.55.48-2.61-1-5.4-1.28s-5.11.7-5.54.12c-.2-.28.17-1,1.2-1.67a7.38,7.38,0,0,1,8.92.94C256.7,197.4,256.91,198.18,256.66,198.41Z" style="fill: rgb(38, 50, 56); transform-origin: 251.213px 196.502px;" id="eltc77rjvf1wc" class="animable"></path><path d="M282.83,203c.12.33-.36.88-1.36,1.31a8.11,8.11,0,0,1-8-1.26c-.82-.72-1.1-1.38-.89-1.66.48-.56,2.53.41,5.13.78S282.55,202.29,282.83,203Z" style="fill: rgb(38, 50, 56); transform-origin: 277.681px 203.034px;" id="elz7gu5mxzo1m" class="animable"></path><path d="M263.37,232.58c.28,0,.48.53.45,1.15s-.3,1.11-.59,1.1-.49-.54-.45-1.16S263.08,232.56,263.37,232.58Z" style="fill: rgb(38, 50, 56); transform-origin: 263.299px 233.705px;" id="elw6r2ji0i5af" class="animable"></path><path d="M222.77,223.88a1.44,1.44,0,0,1-.25.67,3.49,3.49,0,0,1-1.46,1.32,3.6,3.6,0,0,1-2.91.17,4.17,4.17,0,0,1-2.51-2.55,4.59,4.59,0,0,1,4.43-5.92,1.47,1.47,0,0,1,.71.11,7.67,7.67,0,0,0-2.46.62,4.29,4.29,0,0,0-1.9,1.86,4.13,4.13,0,0,0-.29,3.16,3.81,3.81,0,0,0,2.19,2.27,3.3,3.3,0,0,0,2.59-.05A4.59,4.59,0,0,0,222.77,223.88Z" style="fill: rgb(69, 90, 100); transform-origin: 219.107px 221.916px;" id="elwctkuhvr4p" class="animable"></path><path d="M233.83,292.36s5.58-7.88,9.09-12.31c4.25-5.36,6.78-10,6.78-12.49V254.28s5.29-1.25,6,4.76,0,7.52,0,7.52,22.21-15,23.71-13.87c2.65,1.9-2.37,5.9-2.37,5.9l-13.53,12.23,7.7-2.44a3.6,3.6,0,0,1,4.51,2.26h0a3.59,3.59,0,0,1-1.37,4.12l-4.56,3.95,2.29-.92a3.53,3.53,0,0,1,4.47,1.67h0a3.48,3.48,0,0,1-.58,4l-4.15,4.43,1.94-1a2.54,2.54,0,0,1,3.46,1.09h0a2.52,2.52,0,0,1-.69,3.09l-24.86,19.65Z" style="fill: rgb(255, 190, 157); transform-origin: 257.006px 281.675px;" id="eli50yul0brgp" class="animable"></path><path d="M251.71,310.65l-.31-.29c-.21-.22-.52-.52-.91-.9-.81-.83-2-2-3.53-3.56l-13.24-13.42-.1-.1.08-.11q2.43-3.47,5.31-7.38,1.44-2,3-4c1.06-1.36,2.15-2.73,3.17-4.22a40.59,40.59,0,0,0,2.87-4.7,10.08,10.08,0,0,0,1.42-5.43q0-5.91,0-12.26v-.2l.18,0a5.58,5.58,0,0,1,4,.66,4.82,4.82,0,0,1,1.45,1.53,6.75,6.75,0,0,1,.73,2,30.27,30.27,0,0,1,.45,4.15c0,.7,0,1.41,0,2.12a7.48,7.48,0,0,1-.34,2.18l-.37-.32c3.43-2.3,7-4.63,10.66-7,1.83-1.16,3.7-2.32,5.6-3.45a58.8,58.8,0,0,1,5.93-3.17,6.28,6.28,0,0,1,.86-.31,2.27,2.27,0,0,1,.48-.09.85.85,0,0,1,.31,0,.56.56,0,0,1,.27.17,1.9,1.9,0,0,1,.75,1.76,6.1,6.1,0,0,1-1.78,3.11c-.81.87-1.73,1.58-2.55,2.36l-2.54,2.29L263.72,271l-.25-.43,4.51-1.42,2.23-.7c.37-.12.72-.24,1.11-.35a3.81,3.81,0,0,1,1.21-.13,3.82,3.82,0,0,1,2,7h0L270,278.88l-.24-.38,2.24-.9a3.85,3.85,0,0,1,2.46-.16,3.71,3.71,0,0,1,2,5.83c-.51.6-1,1.09-1.5,1.63-1,1.05-2,2.08-2.91,3.09l-.25-.32,2.09-1.09a2.72,2.72,0,0,1,3.8,1.89,2.67,2.67,0,0,1-.51,2.21,4.76,4.76,0,0,1-.82.75l-.83.65-1.62,1.28-3.1,2.43-10.28,8L254,308.92l-1.69,1.3c-.38.3-.58.43-.58.43l.58-.49L254,308.8l6.47-5.19,10.16-8.1,3.06-2.44,1.61-1.28.82-.65a4.11,4.11,0,0,0,.75-.68,2.33,2.33,0,0,0-2.83-3.53L272,288l-1.07.57.83-.89,2.9-3.1c.48-.52,1-1.06,1.46-1.59a3.28,3.28,0,0,0-1.75-5.15,3.37,3.37,0,0,0-2.17.15l-2.24.9-1.27.52,1-.91,4.55-3.95h0a3.34,3.34,0,0,0-1.75-6.1,5.7,5.7,0,0,0-2.15.46l-2.23.71-4.51,1.43-1.1.35.86-.78,9.87-8.93,2.54-2.3c.84-.79,1.74-1.49,2.51-2.31a5.69,5.69,0,0,0,1.64-2.81,1.36,1.36,0,0,0-.56-1.31c-.06-.15-.32-.06-.59,0a7.06,7.06,0,0,0-.8.29,55.83,55.83,0,0,0-5.86,3.14c-1.9,1.13-3.76,2.28-5.6,3.44-3.67,2.31-7.22,4.63-10.65,6.93l-.63.42.27-.75a7.54,7.54,0,0,0,.29-2,20.59,20.59,0,0,0,0-2.08,31.68,31.68,0,0,0-.43-4.07,6.8,6.8,0,0,0-.67-1.83,4.48,4.48,0,0,0-1.3-1.37,5.15,5.15,0,0,0-3.64-.61l.19-.23q0,6.34,0,12.26c0,.5,0,1,0,1.5a7.91,7.91,0,0,1-.32,1.46,18.13,18.13,0,0,1-1.13,2.67,39.76,39.76,0,0,1-2.92,4.74c-1,1.49-2.14,2.88-3.19,4.22s-2.05,2.68-3,4c-1.92,2.6-3.7,5.06-5.34,7.35l0-.21L247,305.73l3.49,3.63.91.95Z" style="fill: rgb(235, 153, 110); transform-origin: 257.032px 281.508px;" id="eldjomgszywx5" class="animable"></path><path d="M251.71,310.65l-68.13,90c-10.35,13.65-29,18.65-44.47,11.24-11.32-5.42-19.62-16.8-12.68-40.22L191.7,327l39.68-38.29Z" style="fill: rgb(103, 198, 227); transform-origin: 187.801px 352.013px;" id="ellh9czmyzo9" class="animable"></path><path d="M139.11,411.85l.73.37,2.14,1.13a28.84,28.84,0,0,0,8.9,2.39,30.87,30.87,0,0,0,6.68-.12,36.39,36.39,0,0,0,3.76-.67c.65-.14,1.29-.36,2-.54a19.22,19.22,0,0,0,2-.65,39.27,39.27,0,0,0,8.19-4,31.89,31.89,0,0,0,7.68-6.71c4.65-5.5,9.46-11.78,14.66-18.48S206.45,370.6,212.21,363c11.5-15.22,24.07-32,37.2-49.68l2.09-2.81,0,.33-20.33-22,.35,0c-13.89,11.47-26.75,22.41-38.4,32.16s-22.08,18.33-30.9,25.31-16,12.43-21,16.08c-2.49,1.85-4.45,3.21-5.76,4.16l-1.5,1.06-.52.34.49-.38,1.48-1.1c1.29-1,3.23-2.36,5.7-4.22,5-3.7,12.1-9.17,20.89-16.19s19.2-15.61,30.83-25.4,24.47-20.73,38.35-32.21l.19-.15.16.17,20.34,22,.15.16-.13.18-2.09,2.82c-13.14,17.66-25.72,34.45-37.24,49.65-5.77,7.6-11.25,14.82-16.45,21.52s-10,13-14.72,18.46a32.24,32.24,0,0,1-7.78,6.75,39.24,39.24,0,0,1-8.27,4,19.56,19.56,0,0,1-2,.65c-.67.18-1.32.39-2,.54a34.11,34.11,0,0,1-3.79.64,29.93,29.93,0,0,1-6.73.08,28.38,28.38,0,0,1-8.93-2.5c-.94-.5-1.64-.91-2.11-1.17S139.11,411.85,139.11,411.85Z" style="fill: rgb(38, 50, 56); transform-origin: 192.73px 352.186px;" id="elbvnz9ldwc8a" class="animable"></path><path d="M190.77,388.41a19,19,0,0,0-2.38-1.36,14.43,14.43,0,0,0-7.33-.93,26.23,26.23,0,0,0-5.05,1.06c-1.78.54-3.63,1.3-5.59,2.07a57.25,57.25,0,0,1-6.26,2.18,19.7,19.7,0,0,1-7.11.7,24.81,24.81,0,0,1-6.88-1.91c-2.13-.88-4.1-1.89-6-2.75-3.79-1.77-7.48-2.91-10.64-2.74a11.53,11.53,0,0,0-6.88,2.5,10.76,10.76,0,0,0-1.81,2,3.39,3.39,0,0,1,.33-.64,8.36,8.36,0,0,1,1.35-1.56,11.39,11.39,0,0,1,7-2.71c3.25-.24,7,.91,10.85,2.66,1.93.86,3.91,1.85,6,2.72a24.62,24.62,0,0,0,6.74,1.86,19.24,19.24,0,0,0,6.92-.67,58.11,58.11,0,0,0,6.22-2.14c2-.76,3.82-1.51,5.64-2a25.81,25.81,0,0,1,5.14-1,14.23,14.23,0,0,1,7.44,1.1A8.19,8.19,0,0,1,190.77,388.41Z" style="fill: rgb(250, 250, 250); transform-origin: 157.805px 388.244px;" id="el2r0kwq8yud4" class="animable"></path><path d="M214.85,358.25a3.79,3.79,0,0,0,.26-1.78,5,5,0,0,0-3-3.66,16.35,16.35,0,0,0-3.31-1,17.86,17.86,0,0,1-3.87-1.24,25.1,25.1,0,0,1-7.29-5.72c-2.25-2.39-4.25-4.77-6.39-6.61a16.82,16.82,0,0,0-6.4-3.66,11.09,11.09,0,0,0-5-.34c-1.17.21-1.77.5-1.79.45s.14-.09.43-.22a6.77,6.77,0,0,1,1.32-.43,10.73,10.73,0,0,1,5.1.19,16.66,16.66,0,0,1,6.62,3.65,81.75,81.75,0,0,1,6.45,6.62,25.22,25.22,0,0,0,7.12,5.63c2.5,1.24,5.16,1.34,7.13,2.35a5.2,5.2,0,0,1,3.05,4,2.75,2.75,0,0,1-.21,1.39A1.22,1.22,0,0,1,214.85,358.25Z" style="fill: rgb(250, 250, 250); transform-origin: 196.677px 346.035px;" id="elmrcmujirhdh" class="animable"></path></g><g id="freepik--speech-bubbles--inject-118" class="animable" style="transform-origin: 260.111px 100.715px;"><path d="M406.21,121.33l-3,.19-5.89,9.5.39,5.94s-4.58.59-4.56-7.23-.43-5.8-.43-5.8-9.78.61-10.65-.19c-.63-.57-1.54-10.27-2-15.53a5.71,5.71,0,0,1,3.66-6,4.18,4.18,0,0,1,1-.21c2.44-.16,15,1,15,1l5.14-.34Z" style="fill: rgb(69, 90, 100); transform-origin: 393.121px 119.478px;" id="elrhd72ngwh4" class="animable"></path><polygon points="414.85 122.39 411.66 102.14 406.56 102.48 407.89 122.44 414.85 122.39" style="fill: rgb(69, 90, 100); transform-origin: 410.705px 112.29px;" id="eldc2d681ski" class="animable"></polygon><path d="M336.45,139.52a1.36,1.36,0,0,1,.42.1,2.36,2.36,0,0,1,.5.2,3.72,3.72,0,0,1,.65.34,7.48,7.48,0,0,1,3.51,6.73,6.61,6.61,0,0,1-1.32,3.49,7.77,7.77,0,0,1-3.28,2.49,7.18,7.18,0,0,1-4.41.34,7.1,7.1,0,0,1-3.66-2.47,7.55,7.55,0,0,1-1.62-3.79,6.53,6.53,0,0,1,.57-3.68,7.49,7.49,0,0,1,6.38-4.13,4.19,4.19,0,0,1,.73,0,2.38,2.38,0,0,1,.53.08,1.28,1.28,0,0,1,.42.12c0,.06-.6-.1-1.67,0a7.49,7.49,0,0,0-4.11,1.7,7.1,7.1,0,0,0-1.89,2.41,6.18,6.18,0,0,0-.49,3.44,6.68,6.68,0,0,0,12.11,3.2,6.07,6.07,0,0,0,1.28-3.23,7.06,7.06,0,0,0-.45-3,7.43,7.43,0,0,0-2.74-3.5C337,139.73,336.43,139.57,336.45,139.52Z" style="fill: rgb(38, 50, 56); transform-origin: 334.36px 146.267px;" id="elqfvs0qedzq" class="animable"></path><path d="M315.63,157.33a2.18,2.18,0,0,1,1,.37,4.76,4.76,0,0,1,2.27,4.28,4.19,4.19,0,0,1-.84,2.24,4.58,4.58,0,0,1-8.32-2.2,4.21,4.21,0,0,1,.37-2.36,4.61,4.61,0,0,1,1.32-1.6,4.5,4.5,0,0,1,2.77-1,2.17,2.17,0,0,1,1.06.18s-.39,0-1,0a4.69,4.69,0,0,0-2.55,1.08,3.94,3.94,0,0,0-1.45,3.62,4.12,4.12,0,0,0,7.47,2,3.94,3.94,0,0,0,.52-3.86,4.63,4.63,0,0,0-1.68-2.2C316,157.49,315.61,157.38,315.63,157.33Z" style="fill: rgb(38, 50, 56); transform-origin: 314.304px 161.618px;" id="elwylnw9mb9aj" class="animable"></path><path d="M345.94,109s0-.28.12-.83l.39-2.44.3-1.8c.14-.66.36-1.36.56-2.13L348,99.3a10.68,10.68,0,0,1,.45-1.35l.55-1.4a49,49,0,0,1,7.32-13.09,51.65,51.65,0,0,1,14.87-13.13l2.44-1.4c.84-.42,1.73-.79,2.6-1.2s1.76-.86,2.7-1.16l2.84-1,1.44-.48,1.5-.36,3-.71c1-.21,2.09-.3,3.15-.45a24.42,24.42,0,0,1,3.21-.34,47.51,47.51,0,0,1,6.64,0c1.12.09,2.25.12,3.39.27l3.4.59c.57.11,1.15.17,1.71.32l1.7.47c1.13.33,2.28.6,3.41,1A55.4,55.4,0,0,1,421,68.78l1.64.83c.28.15.56.28.83.43l.78.5,3.15,2c1,.72,2,1.54,3,2.31.49.4,1,.76,1.48,1.21l1.39,1.32a60.9,60.9,0,0,1,5.27,5.7c.75,1.07,1.51,2.14,2.28,3.22l.57.81.5.86,1,1.73,1,1.73.84,1.83.83,1.85.42.92c.12.31.22.64.33,1l1.32,3.86c.31,1.33.62,2.67.94,4a51.72,51.72,0,0,1-4,32.68l-1.87,3.66-2.21,3.44-.55.85-.63.8-1.25,1.59-1.25,1.57-1.39,1.45-1.38,1.44-.69.72-.75.65-3,2.57a57,57,0,0,1-6.48,4.27l-1.67,1c-.55.32-1.15.54-1.72.81-1.16.51-2.3,1.07-3.46,1.53l-3.54,1.2-.88.3-.9.22-1.8.42a55.46,55.46,0,0,1-7.15,1.17c-1.19.1-2.38.09-3.55.13l-1.76.06c-.58,0-1.16-.07-1.74-.11l-3.45-.24c-1.13-.13-2.24-.37-3.35-.55a48.19,48.19,0,0,1-6.45-1.57,24.45,24.45,0,0,1-3-1.1c-1-.4-2-.74-2.95-1.19L373,161.19l-1.36-.71-1.29-.81L367.78,158c-.85-.52-1.57-1.19-2.34-1.77s-1.52-1.18-2.24-1.79l-2-1.95a51.63,51.63,0,0,1-11.29-16.31,49.41,49.41,0,0,1-4-14.46c-.07-.52-.13-1-.19-1.5a8.57,8.57,0,0,1-.12-1.41c0-.91,0-1.77-.06-2.57s-.06-1.52,0-2.19.1-1.28.14-1.82c.09-1.07.16-1.89.2-2.46s.09-.84.09-.84,0,.29,0,.84-.08,1.39-.14,2.47c0,.54-.08,1.14-.12,1.81s0,1.4.06,2.19.06,1.65.09,2.56a8.48,8.48,0,0,0,.13,1.4c.06.49.13,1,.2,1.49a49.5,49.5,0,0,0,4,14.38,51.46,51.46,0,0,0,11.28,16.16l2,1.92c.72.61,1.48,1.18,2.24,1.78s1.48,1.24,2.32,1.75l2.51,1.6,1.28.81,1.36.69,2.76,1.41c.94.44,1.94.78,2.92,1.18a27.72,27.72,0,0,0,3,1.08,47.78,47.78,0,0,0,6.4,1.54c1.1.17,2.2.42,3.32.54l3.42.24c.57,0,1.15.1,1.73.1l1.74-.06c1.17,0,2.34,0,3.52-.14a54.43,54.43,0,0,0,7.08-1.17l1.78-.42c.3-.07.6-.13.89-.21l.87-.3,3.51-1.2c1.16-.45,2.28-1,3.43-1.51.56-.28,1.16-.49,1.71-.81l1.64-1a57.39,57.39,0,0,0,6.42-4.24l3-2.55.74-.64.69-.71,1.36-1.43,1.37-1.43,1.24-1.56,1.24-1.58.62-.78.55-.85,2.18-3.4c.61-1.21,1.23-2.42,1.85-3.63a55.24,55.24,0,0,0,4.62-15.86,55.15,55.15,0,0,0-.68-16.5c-.31-1.32-.62-2.65-.93-4s-.87-2.56-1.3-3.83c-.11-.32-.21-.64-.33-1l-.41-.92-.83-1.82-.82-1.81-1-1.72-1-1.72-.5-.85-.57-.8-2.25-3.19a59.71,59.71,0,0,0-5.22-5.65l-1.37-1.31c-.45-.44-1-.8-1.46-1.2-1-.76-1.95-1.57-3-2.29L424,71l-.78-.5c-.26-.15-.54-.28-.81-.42l-1.62-.84a55.06,55.06,0,0,0-6.6-2.83c-1.12-.38-2.26-.66-3.38-1l-1.68-.47c-.56-.15-1.14-.22-1.7-.32L404.07,64c-1.12-.16-2.25-.18-3.36-.28a48.23,48.23,0,0,0-6.58,0,25.92,25.92,0,0,0-3.19.33c-1.05.15-2.1.23-3.12.44l-3,.7-1.49.35c-.48.14-.95.32-1.43.47l-2.82,1c-.94.29-1.79.77-2.68,1.14s-1.75.77-2.59,1.19l-2.42,1.38a51.79,51.79,0,0,0-14.83,13,49.45,49.45,0,0,0-7.36,13l-.56,1.4a10.51,10.51,0,0,0-.46,1.33c-.25.88-.48,1.7-.7,2.46s-.43,1.46-.58,2.12-.23,1.25-.32,1.79c-.2,1-.35,1.86-.45,2.42S345.94,109,345.94,109Z" style="fill: rgb(38, 50, 56); transform-origin: 397.559px 115.267px;" id="eldylgi0l0yeu" class="animable"></path><path d="M188.89,126.08c0,.06-.6.14-1.56.62a7.43,7.43,0,0,0-3.13,3.15,7.09,7.09,0,0,0-.82,3,6.12,6.12,0,0,0,.88,3.36,6.67,6.67,0,0,0,12.4-1.71,6.18,6.18,0,0,0-.06-3.47,7.14,7.14,0,0,0-1.59-2.62,7.41,7.41,0,0,0-3.87-2.18c-1-.21-1.66-.12-1.66-.18a1.31,1.31,0,0,1,.43-.07,2.36,2.36,0,0,1,.54,0,4,4,0,0,1,.73.06,7.34,7.34,0,0,1,4.1,2.12,7.44,7.44,0,0,1,1.73,2.75,6.5,6.5,0,0,1,.12,3.72,7.55,7.55,0,0,1-2.07,3.56,7,7,0,0,1-3.93,2,7.14,7.14,0,0,1-4.34-.87,7.55,7.55,0,0,1-2.95-2.87,6.57,6.57,0,0,1-.89-3.61,7.51,7.51,0,0,1,4.29-6.27,4.69,4.69,0,0,1,.69-.26,2.62,2.62,0,0,1,.52-.13A1.32,1.32,0,0,1,188.89,126.08Z" style="fill: rgb(38, 50, 56); transform-origin: 190.144px 133.102px;" id="elb5j4onlr6d8" class="animable"></path><path d="M207.87,142.23s-.37.11-1,.42a4.75,4.75,0,0,0-1.93,2,3.93,3.93,0,0,0,.06,3.9,4.11,4.11,0,0,0,7.64-1.06,3.9,3.9,0,0,0-1-3.76,4.69,4.69,0,0,0-2.39-1.39c-.66-.14-1-.1-1-.14a2,2,0,0,1,1.07-.06,4.73,4.73,0,0,1,3.74,3.08,4.2,4.2,0,0,1,.09,2.39,4.58,4.58,0,0,1-8.53,1.18,4.15,4.15,0,0,1-.56-2.33,4.77,4.77,0,0,1,2.76-4A2.05,2.05,0,0,1,207.87,142.23Z" style="fill: rgb(38, 50, 56); transform-origin: 208.667px 146.664px;" id="elq25g8lzu019" class="animable"></path><path d="M134.08,87.34h-3.23l-7-9.83V71.07s-5-.31-4.41,8.13-.05,6.29-.05,6.29-10.6,0-11.48,1c-.64.67-.93,11.2-1,16.91a6.19,6.19,0,0,0,4.38,6.23,4.52,4.52,0,0,0,1.14.15c2.65,0,16.15-2.15,16.15-2.15h5.58Z" style="fill: rgb(103, 198, 227); transform-origin: 120.531px 90.4243px;" id="elh54nl5v6v4d" class="animable"></path><polygon points="143.33 85.57 141.34 107.65 135.81 107.65 135.81 86.01 143.33 85.57" style="fill: rgb(103, 198, 227); transform-origin: 139.57px 96.61px;" id="el4v6z9ga8nv9" class="animable"></polygon><path d="M183.16,90.4s0-.3-.08-.9-.09-1.51-.16-2.67c0-.59-.07-1.24-.11-2s-.22-1.5-.35-2.35-.27-1.76-.43-2.74a9.25,9.25,0,0,0-.32-1.49c-.13-.51-.27-1-.41-1.57a53.62,53.62,0,0,0-6.2-14.91,56,56,0,0,0-14.23-15.89l-2.42-1.8c-.85-.56-1.75-1.07-2.63-1.62l-1.34-.81a10.46,10.46,0,0,0-1.39-.77l-2.9-1.39c-.49-.23-1-.48-1.48-.7l-1.55-.57L144,37.11c-1.07-.35-2.19-.58-3.29-.88L139,35.8c-.28-.07-.56-.15-.85-.21l-.86-.13a52.72,52.72,0,0,0-7.07-.82c-1.21,0-2.42-.16-3.65-.14l-3.7.19c-.62,0-1.24,0-1.87.12l-1.86.29c-1.24.2-2.51.35-3.76.61A59.71,59.71,0,0,0,108,37.89l-1.85.68c-.31.12-.63.22-.93.35l-.9.43-3.61,1.75c-1.18.64-2.31,1.38-3.48,2.08-.57.36-1.18.67-1.73,1.09L93.82,45.5a62,62,0,0,0-6.35,5.39L84.63,54l-.71.78c-.22.28-.43.57-.64.85L82,57.37l-1.29,1.72-1.13,1.83-1.12,1.86-.56.92c-.17.32-.32.66-.48,1l-1.9,3.94c-.5,1.38-1,2.76-1.52,4.14A59.78,59.78,0,0,0,71.12,90.4,59.88,59.88,0,0,0,74,108l1.52,4.14,1.89,3.94.48,1,.57.93,1.12,1.85,1.13,1.84L82,123.44l1.28,1.71.64.85.72.79,2.84,3.13a63,63,0,0,0,6.34,5.39l1.65,1.23c.54.41,1.16.73,1.73,1.09,1.17.7,2.3,1.44,3.48,2.08l3.61,1.74.9.44.93.35,1.85.68a59.71,59.71,0,0,0,7.46,2.18c1.25.26,2.52.41,3.76.61l1.87.29c.62.08,1.24.08,1.86.12l3.71.19c1.22,0,2.44-.1,3.64-.14a52.72,52.72,0,0,0,7.07-.82l.87-.13L139,145l1.68-.43c1.11-.3,2.23-.53,3.29-.89l3.15-1.14,1.55-.57,1.48-.7,2.9-1.39a11.72,11.72,0,0,0,1.39-.77l1.34-.81c.89-.55,1.78-1.06,2.63-1.62l2.42-1.8A55.86,55.86,0,0,0,175.1,119c.41-.68.82-1.33,1.2-2s.66-1.36,1-2l.94-1.95c.15-.32.32-.63.45-1l.36-1c.47-1.27.91-2.49,1.34-3.65s.63-2.32.93-3.39c.14-.54.28-1.06.41-1.57A9.36,9.36,0,0,0,182,101c.16-1,.3-1.88.43-2.73s.28-1.63.35-2.35.08-1.37.11-2c.07-1.16.13-2,.16-2.67s.08-.91.08-.91,0,.31,0,.91-.06,1.51-.11,2.68c0,.58-.06,1.24-.09,2s-.21,1.5-.32,2.35-.27,1.77-.41,2.75a10.54,10.54,0,0,1-.31,1.5c-.13.51-.26,1-.4,1.58-.29,1.07-.52,2.24-.91,3.41s-.87,2.39-1.33,3.67l-.36,1c-.12.32-.29.63-.44,1-.3.64-.62,1.29-.94,2s-.64,1.34-1,2-.8,1.33-1.2,2a56,56,0,0,1-14.25,16L158.67,137c-.86.57-1.76,1.08-2.65,1.64l-1.35.82a10.46,10.46,0,0,1-1.39.77l-2.92,1.42c-.5.23-1,.48-1.49.7l-1.56.58-3.17,1.16c-1.08.36-2.2.59-3.32.9l-1.69.44c-.28.07-.56.15-.85.21l-.87.13a51.87,51.87,0,0,1-7.12.84c-1.22,0-2.44.17-3.68.15l-3.73-.18c-.62-.05-1.26,0-1.88-.12l-1.88-.29c-1.26-.2-2.53-.35-3.8-.61a59,59,0,0,1-7.52-2.19l-1.87-.69c-.31-.11-.63-.22-.94-.35l-.91-.43-3.64-1.76c-1.19-.64-2.34-1.39-3.52-2.09-.57-.37-1.19-.68-1.74-1.1l-1.66-1.24a61.91,61.91,0,0,1-6.41-5.44l-2.87-3.15-.72-.79-.65-.86-1.29-1.73L80.28,122l-1.14-1.85L78,118.28l-.57-.94-.48-1-1.92-4-1.53-4.18A60.21,60.21,0,0,1,70.6,90.4a60.21,60.21,0,0,1,2.91-17.8c.51-1.4,1-2.79,1.53-4.18s1.29-2.66,1.92-4c.16-.32.31-.66.48-1l.57-.94,1.14-1.87,1.14-1.85,1.29-1.74,1.3-1.72c.21-.29.42-.58.65-.86l.72-.79,2.87-3.16a64.06,64.06,0,0,1,6.4-5.43l1.66-1.24c.55-.42,1.17-.73,1.75-1.1,1.18-.7,2.32-1.45,3.51-2.09l3.65-1.76.9-.43c.31-.13.63-.24.94-.35l1.87-.69a59,59,0,0,1,7.52-2.19c1.26-.26,2.54-.41,3.8-.61l1.88-.29c.62-.08,1.25-.07,1.88-.12l3.73-.18c1.23,0,2.46.1,3.67.15a51.83,51.83,0,0,1,7.13.84l.87.13c.29.06.57.14.85.21l1.69.44c1.11.3,2.24.54,3.32.9l3.17,1.16,1.56.57,1.48.71,2.93,1.41a11.79,11.79,0,0,1,1.39.78l1.35.82c.89.55,1.79,1.07,2.64,1.63l2.43,1.83a56,56,0,0,1,14.26,16,53.42,53.42,0,0,1,6.15,15c.14.54.27,1.07.4,1.58a10.54,10.54,0,0,1,.31,1.5c.14,1,.28,1.9.41,2.75s.26,1.63.32,2.35.06,1.38.09,2c.05,1.17.08,2.06.11,2.67S183.16,90.4,183.16,90.4Z" style="fill: rgb(38, 50, 56); transform-origin: 126.881px 90.3858px;" id="el805nhgo867u" class="animable"></path></g><g id="freepik--question-marks--inject-118" class="animable" style="transform-origin: 257.837px 168.402px;"><path d="M272.94,109.91h0a1.5,1.5,0,0,1-1.46-1.54L271.78,95a1.49,1.49,0,0,1,.62-1.18,1.51,1.51,0,0,1,1.32-.21,9.53,9.53,0,0,0,7.5-.94,8.72,8.72,0,0,0,4.25-5.43,8.85,8.85,0,0,0-1.38-6.78,9.62,9.62,0,0,0-6.19-4.31c-4.91-.91-10.29,2.36-12,7.3a1.5,1.5,0,0,1-2.84-1c2.18-6.28,9.08-10.44,15.39-9.27a12.65,12.65,0,0,1,8.15,5.62,11.22,11.22,0,0,1-3.89,16.45,12.72,12.72,0,0,1-8,1.62l-.29,11.54A1.5,1.5,0,0,1,272.94,109.91Z" style="fill: rgb(38, 50, 56); transform-origin: 275.834px 91.4465px;" id="elb6i00gmy8z4" class="animable"></path><path d="M275.26,116.51a2.2,2.2,0,1,1-2.19-2.2A2.19,2.19,0,0,1,275.26,116.51Z" style="fill: rgb(38, 50, 56); transform-origin: 273.06px 116.51px;" id="el1epwu45gik4" class="animable"></path><path d="M108.8,263.82a10.43,10.43,0,0,1-6.25-2A10.08,10.08,0,0,1,98.72,255a9,9,0,0,1,8.6-10.38,10.15,10.15,0,0,1,5.93,1.46l4-7.49a1.5,1.5,0,1,1,2.66,1.4L115.08,249a1.52,1.52,0,0,1-1.09.78,1.46,1.46,0,0,1-1.27-.4,7,7,0,0,0-5.22-1.81,6.34,6.34,0,0,0-4.52,2.16,6.47,6.47,0,0,0-1.28,4.87,7,7,0,0,0,2.65,4.82,8.28,8.28,0,0,0,10.28-.89,1.5,1.5,0,0,1,2.1,2.14A11.36,11.36,0,0,1,108.8,263.82Z" style="fill: rgb(38, 50, 56); transform-origin: 109.348px 250.803px;" id="elc22x4danivb" class="animable"></path><path d="M119.69,232.89a1.68,1.68,0,1,1,.76,2.25A1.68,1.68,0,0,1,119.69,232.89Z" style="fill: rgb(38, 50, 56); transform-origin: 121.196px 233.635px;" id="elf5qe5kdz3yf" class="animable"></path><path d="M411.54,238.58a1.48,1.48,0,0,1-1.22-.62l-6-8.3a1.48,1.48,0,0,1-.22-1.32,1.51,1.51,0,0,1,.92-1A6.92,6.92,0,0,0,409,223.5a6.26,6.26,0,0,0,.07-5,6.41,6.41,0,0,0-3.79-3.32,7.05,7.05,0,0,0-5.5.24A8.28,8.28,0,0,0,396,225a1.5,1.5,0,1,1-2.85.94,11.28,11.28,0,0,1,5.25-13.23,10.08,10.08,0,0,1,7.86-.38,9.44,9.44,0,0,1,5.53,4.91,9.33,9.33,0,0,1,0,7.4,10.25,10.25,0,0,1-3.93,4.67l5,6.86a1.5,1.5,0,0,1-.34,2.1A1.48,1.48,0,0,1,411.54,238.58Z" style="fill: rgb(38, 50, 56); transform-origin: 402.888px 225.146px;" id="el9lsfjnx99ts" class="animable"></path><path d="M416.72,240.94a1.68,1.68,0,1,1-2.36-.32A1.69,1.69,0,0,1,416.72,240.94Z" style="fill: rgb(38, 50, 56); transform-origin: 415.381px 241.956px;" id="elke6qxj7ivjs" class="animable"></path></g><defs>     <filter id="active" height="200%">         <feMorphology in="SourceAlpha" result="DILATED" operator="dilate" radius="2"></feMorphology>                <feFlood flood-color="#32DFEC" flood-opacity="1" result="PINK"></feFlood>        <feComposite in="PINK" in2="DILATED" operator="in" result="OUTLINE"></feComposite>        <feMerge>            <feMergeNode in="OUTLINE"></feMergeNode>            <feMergeNode in="SourceGraphic"></feMergeNode>        </feMerge>    </filter>    <filter id="hover" height="200%">        <feMorphology in="SourceAlpha" result="DILATED" operator="dilate" radius="2"></feMorphology>                <feFlood flood-color="#ff0000" flood-opacity="0.5" result="PINK"></feFlood>        <feComposite in="PINK" in2="DILATED" operator="in" result="OUTLINE"></feComposite>        <feMerge>            <feMergeNode in="OUTLINE"></feMergeNode>            <feMergeNode in="SourceGraphic"></feMergeNode>        </feMerge>            <feColorMatrix type="matrix" values="0   0   0   0   0                0   1   0   0   0                0   0   0   0   0                0   0   0   1   0 "></feColorMatrix>    </filter></defs></svg>